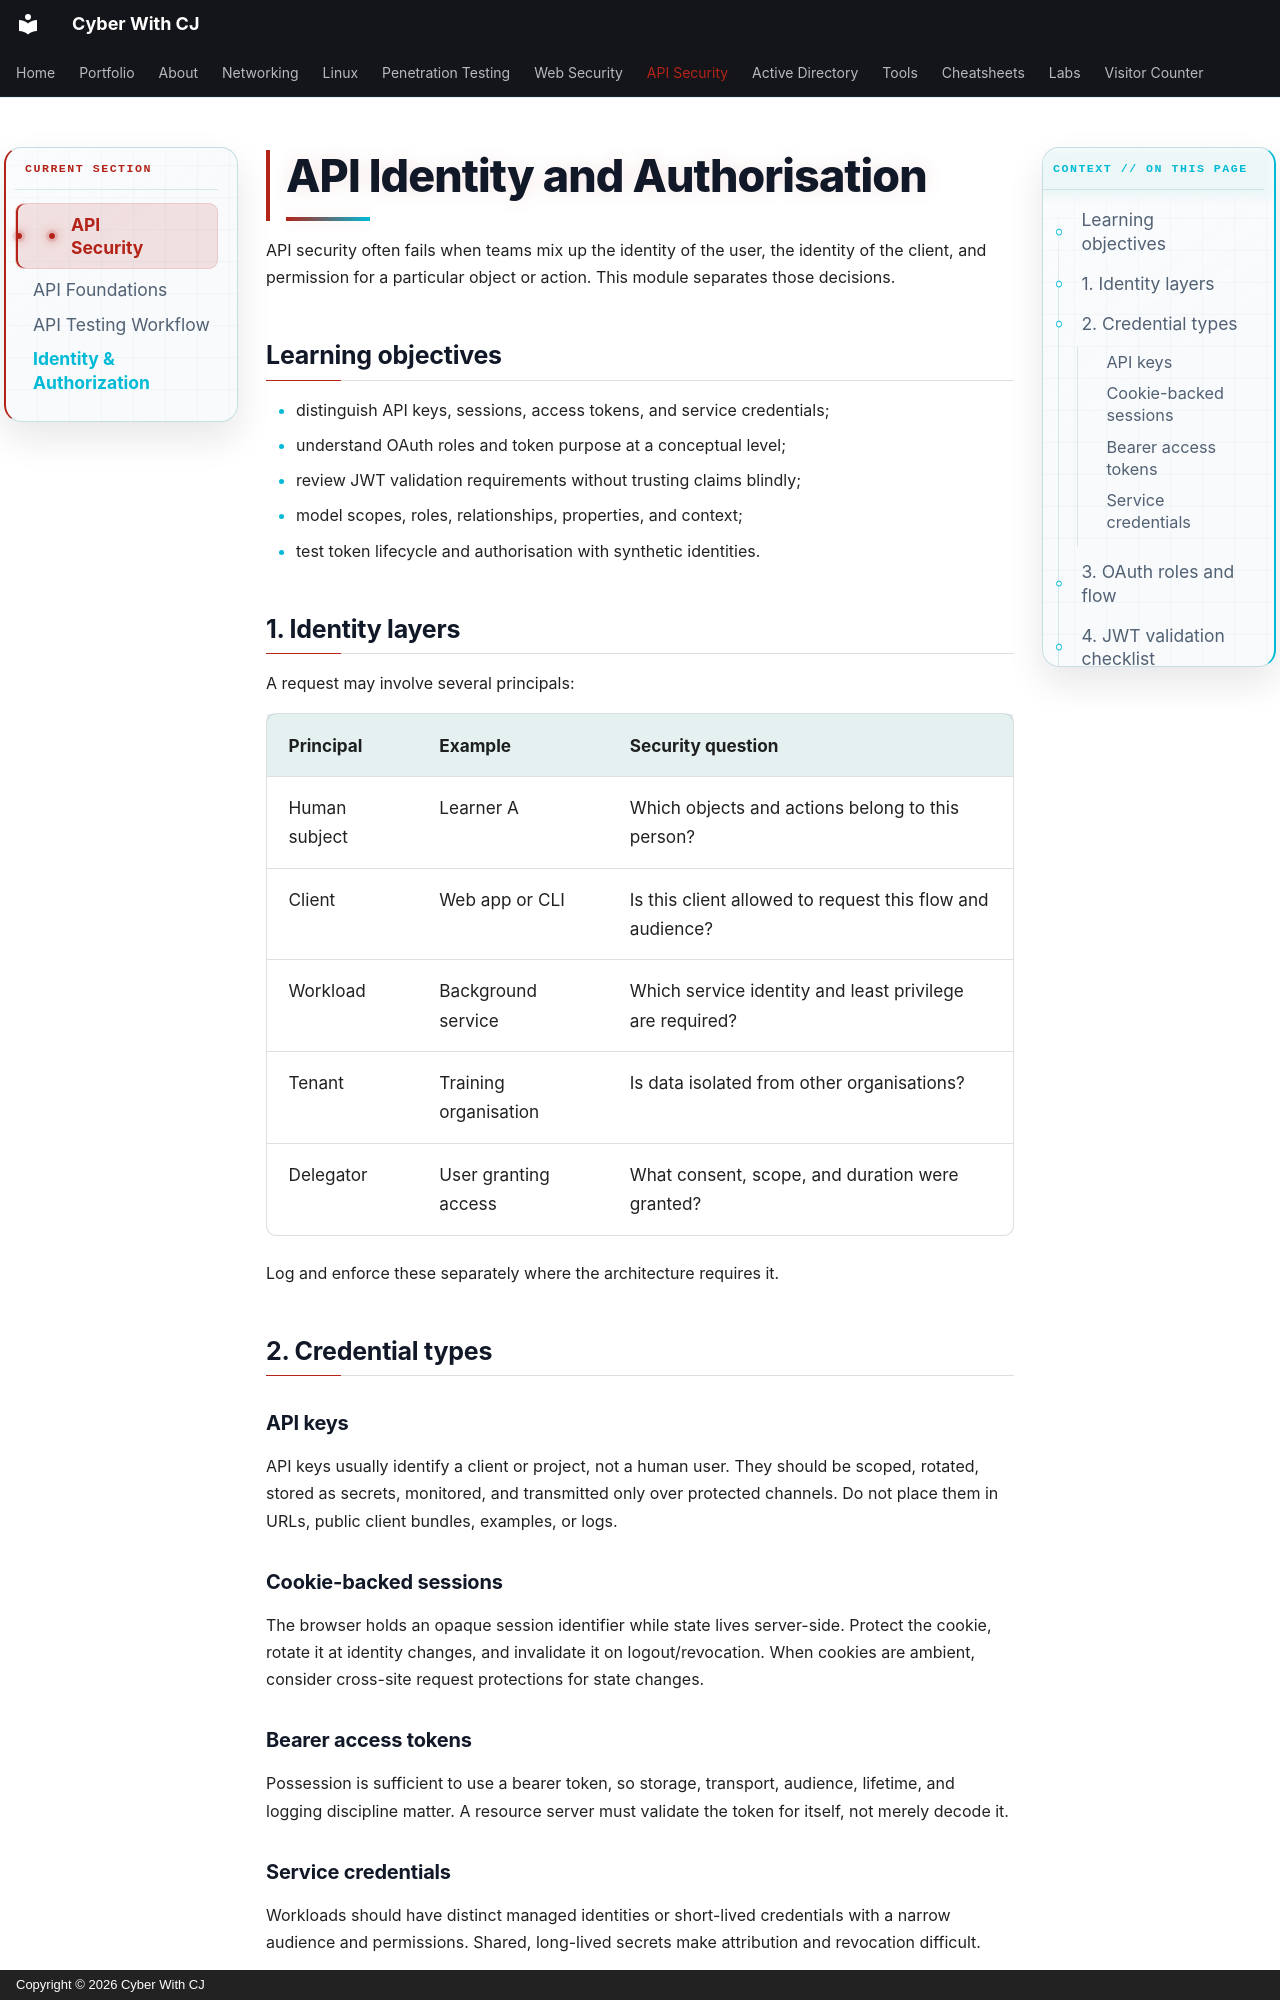

repository: ChiragMenariyaCJ/ChiragMenariyaCJ.github.io · page: api-security/identity-authorization/index.html · generator: mkdocs · copyright: Copyright © 2026 Cyber With CJ

# API Identity and Authorisation

API security often fails when teams mix up the identity of the user, the identity of the client, and permission for a particular object or action. This module separates those decisions.

## Learning objectives

- distinguish API keys, sessions, access tokens, and service credentials;
- understand OAuth roles and token purpose at a conceptual level;
- review JWT validation requirements without trusting claims blindly;
- model scopes, roles, relationships, properties, and context;
- test token lifecycle and authorisation with synthetic identities.

## 1. Identity layers

A request may involve several principals:

| Principal | Example | Security question |
|---|---|---|
| Human subject | Learner A | Which objects and actions belong to this person? |
| Client | Web app or CLI | Is this client allowed to request this flow and audience? |
| Workload | Background service | Which service identity and least privilege are required? |
| Tenant | Training organisation | Is data isolated from other organisations? |
| Delegator | User granting access | What consent, scope, and duration were granted? |

Log and enforce these separately where the architecture requires it.

## 2. Credential types

### API keys

API keys usually identify a client or project, not a human user. They should be scoped, rotated, stored as secrets, monitored, and transmitted only over protected channels. Do not place them in URLs, public client bundles, examples, or logs.

### Cookie-backed sessions

The browser holds an opaque session identifier while state lives server-side. Protect the cookie, rotate it at identity changes, and invalidate it on logout/revocation. When cookies are ambient, consider cross-site request protections for state changes.

### Bearer access tokens

Possession is sufficient to use a bearer token, so storage, transport, audience, lifetime, and logging discipline matter. A resource server must validate the token for itself, not merely decode it.

### Service credentials

Workloads should have distinct managed identities or short-lived credentials with a narrow audience and permissions. Shared, long-lived secrets make attribution and revocation difficult.
